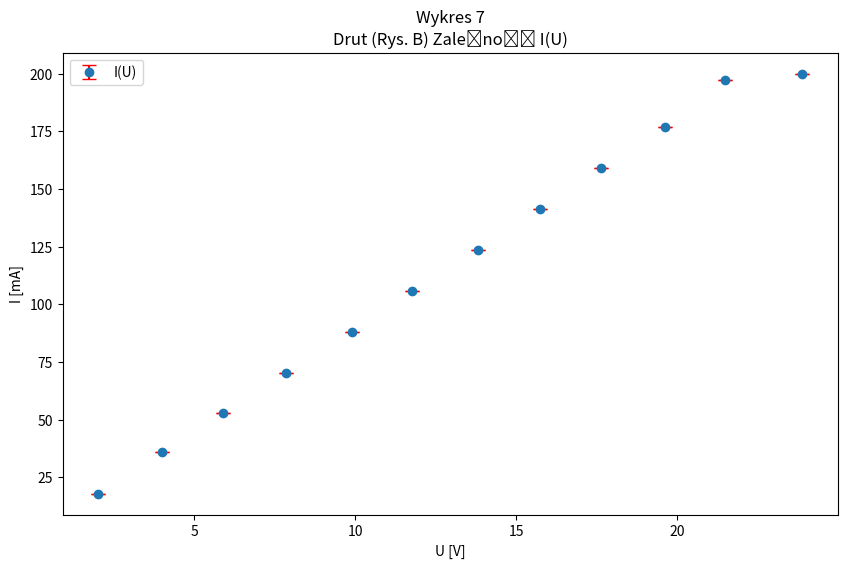

Recreate this plot in Python.
import matplotlib.pyplot as plt

voltage=[
2.00,
3.98,
5.90,
7.84,
9.90,
11.77,
13.81,
15.73,
17.65,
19.62,
21.50,
23.90,
]

current=[
18.00,
36.20,
52.90,
70.30,
88.00,
105.60,
123.50,
141.50,
158.90,
177.00,
197.30,
200.00,
]

delta_current=[
0.000001000,
0.000001910,
0.000002745,
0.000003615,
0.000004500,
0.000005380,
0.000006275,
0.000007175,
0.000008045,
0.000008950,
0.000019865,
0.000020000,
]


plt.figure(figsize=(10, 6))

plt.title('Wykres 7\nDrut (Rys. B) Zależność I(U)')
plt.xlabel('U [V]')
plt.ylabel('I [mA]')

plt.errorbar(voltage, current, yerr=delta_current, fmt='o', capsize=5, capthick=1, ecolor='red', label='I(U)')

plt.legend()
plt.show()